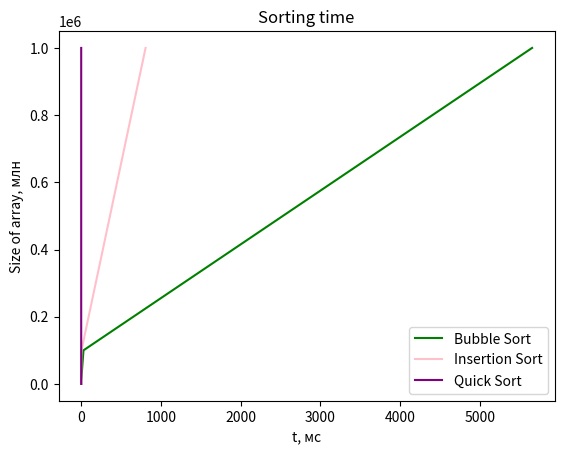

Write Python code to recreate this figure.
import matplotlib.pyplot as plt
plt.plot([0,0,0.002, 0.219, 28.720, 5653.005], [10,100,1000,10000,100000, 1000000], color='green', label = 'Bubble Sort')
plt.plot([0,0,0.001, 0.042, 3.421, 807.110], [10,100,1000,10000,100000,1000000], color='pink', label = 'Insertion Sort')
plt.plot([0.002,0,0,0.002,0.019,0.150], [10,100,1000,10000,100000,1000000], color='purple', label = 'Quick Sort')
plt.xlabel('t, мс') #Подпись для оси х
plt.ylabel('Size of array, млн') #Подпись для оси y
plt.title('Sorting time') #Название
plt.legend()
plt.show()
